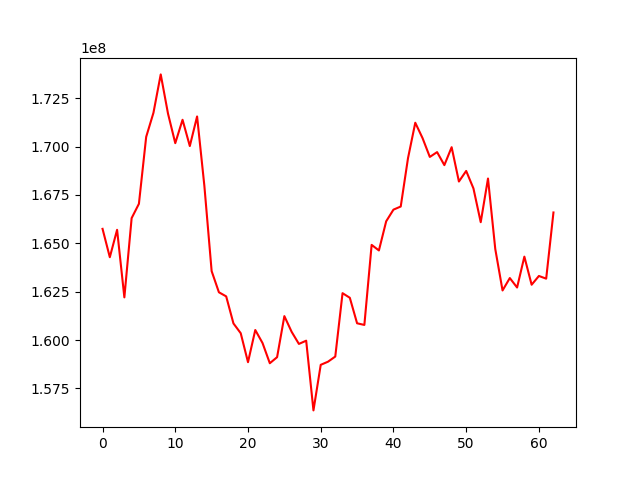

The file beside this chart, header and first rows:
, 0
0, 165749250
1, 164283937
2, 165700429
3, 162207593
4, 166304269
5, 167043798
6, 170503520
7, 171748575
8, 173732945
9, 171707045
10, 170178961
11, 171386884
12, 170029195
13, 171559917
14, 167974567
15, 163565326
16, 162471236
17, 162259171
18, 160860596
19, 160354743
20, 158857663
21, 160520958
22, 159846116
23, 158803489
24, 159116672
25, 161239008
26, 160427045
27, 159801330
28, 159968808
29, 156365683
30, 158720997
31, 158882774
32, 159148647
33, 162425220
34, 162187112
35, 160868165
36, 160783252
37, 164920918
38, 164633145
39, 166139770
40, 166742341
41, 166903882
42, 169401478
43, 171234417
44, 170440015
45, 169466841
46, 169716207
47, 169043171
48, 169969973
49, 168195983
50, 168743020
51, 167837918
52, 166093297
53, 168350332
54, 164706615
55, 162564978
56, 163206432
57, 162717484
58, 164313469
59, 162861130
... 3 more rows
